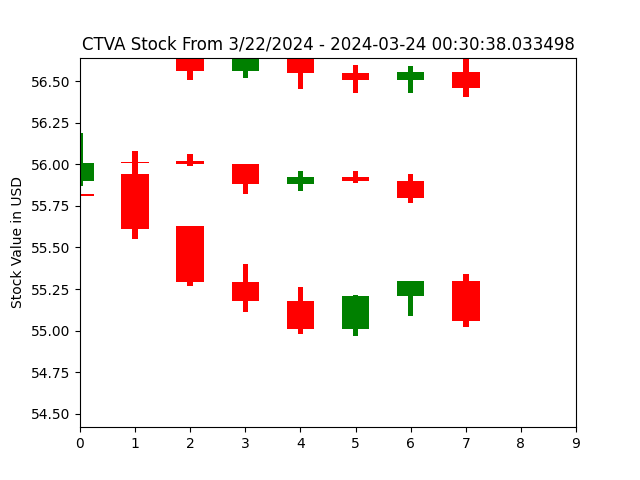

The data file committed next to this chart (first rows):
open, closed, high, low, index
55.82, 55.81, 55.82, 55.81, 0
55.94, 55.61, 56.08, 55.55, 1
55.63, 55.29, 55.63, 55.27, 2
55.29, 55.18, 55.4, 55.11, 3
55.18, 55.01, 55.26, 54.98, 4
55.01, 55.21, 55.22, 54.97, 5
55.21, 55.3, 55.3, 55.09, 6
55.3, 55.06, 55.34, 55.02, 7
55.07, 55.07, 55.07, 55.07, 8
